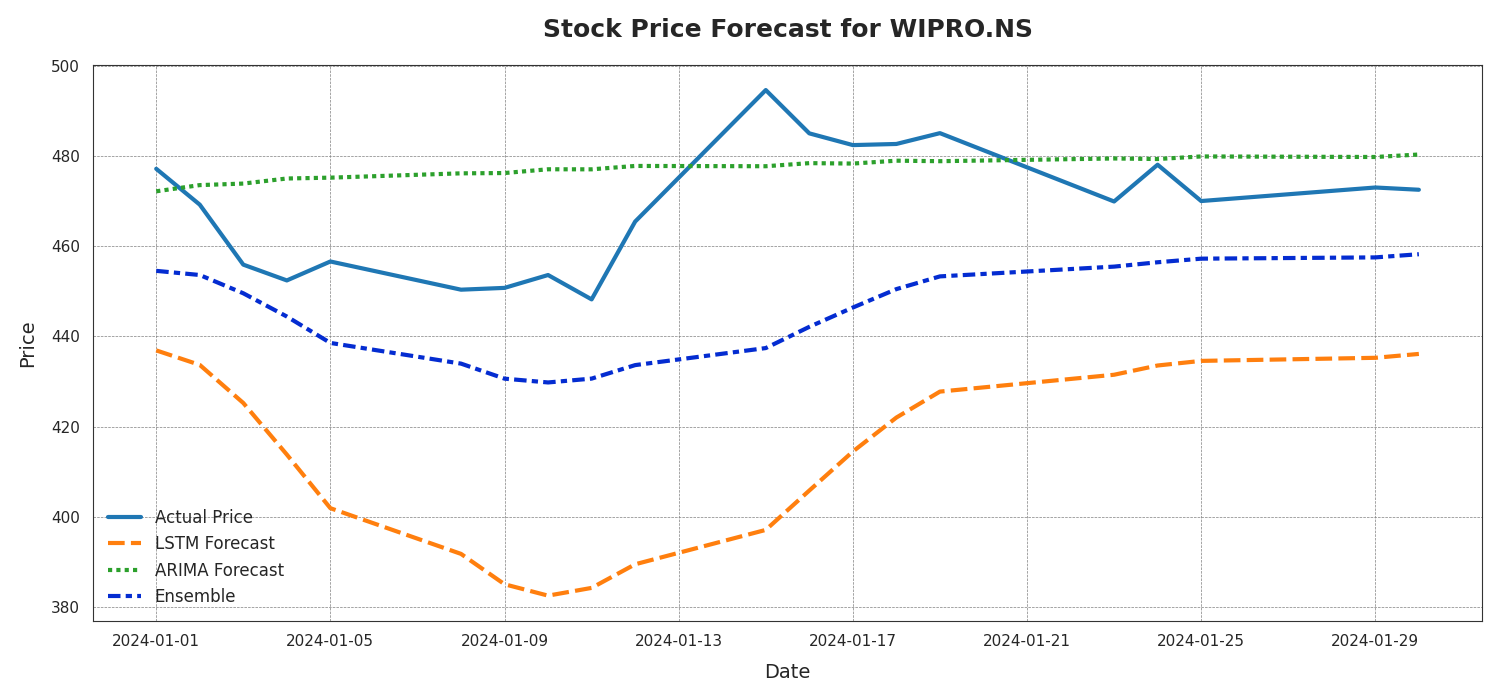

The data file committed next to this chart (first rows):
Date, Actual Price, LSTM Forecast, ARIMA Forecast, Ensemble
2024-01-01, 477.1, 436.9, 472.2, 454.5
2024-01-02, 469.2, 433.7, 473.5, 453.6
2024-01-03, 455.9, 425.2, 473.9, 449.6
2024-01-04, 452.4, 413.8, 475, 444.4
2024-01-05, 456.6, 401.9, 475.2, 438.5
2024-01-08, 450.4, 391.8, 476.1, 434
2024-01-09, 450.8, 385.1, 476.2, 430.6
2024-01-10, 453.6, 382.5, 477, 429.8
2024-01-11, 448.2, 384.2, 477, 430.6
2024-01-12, 465.5, 389.5, 477.8, 433.6
2024-01-15, 494.6, 397.1, 477.7, 437.4
2024-01-16, 485.0, 405.8, 478.4, 442.1
2024-01-17, 482.4, 414.5, 478.3, 446.4
2024-01-18, 482.6, 422, 478.9, 450.5
2024-01-19, 485, 427.8, 478.8, 453.3
2024-01-23, 469.9, 431.5, 479.4, 455.5
2024-01-24, 478, 433.5, 479.3, 456.4
2024-01-25, 470.0, 434.6, 479.9, 457.2
2024-01-29, 473.0, 435.2, 479.8, 457.5
2024-01-30, 472.5, 436.1, 480.3, 458.2
